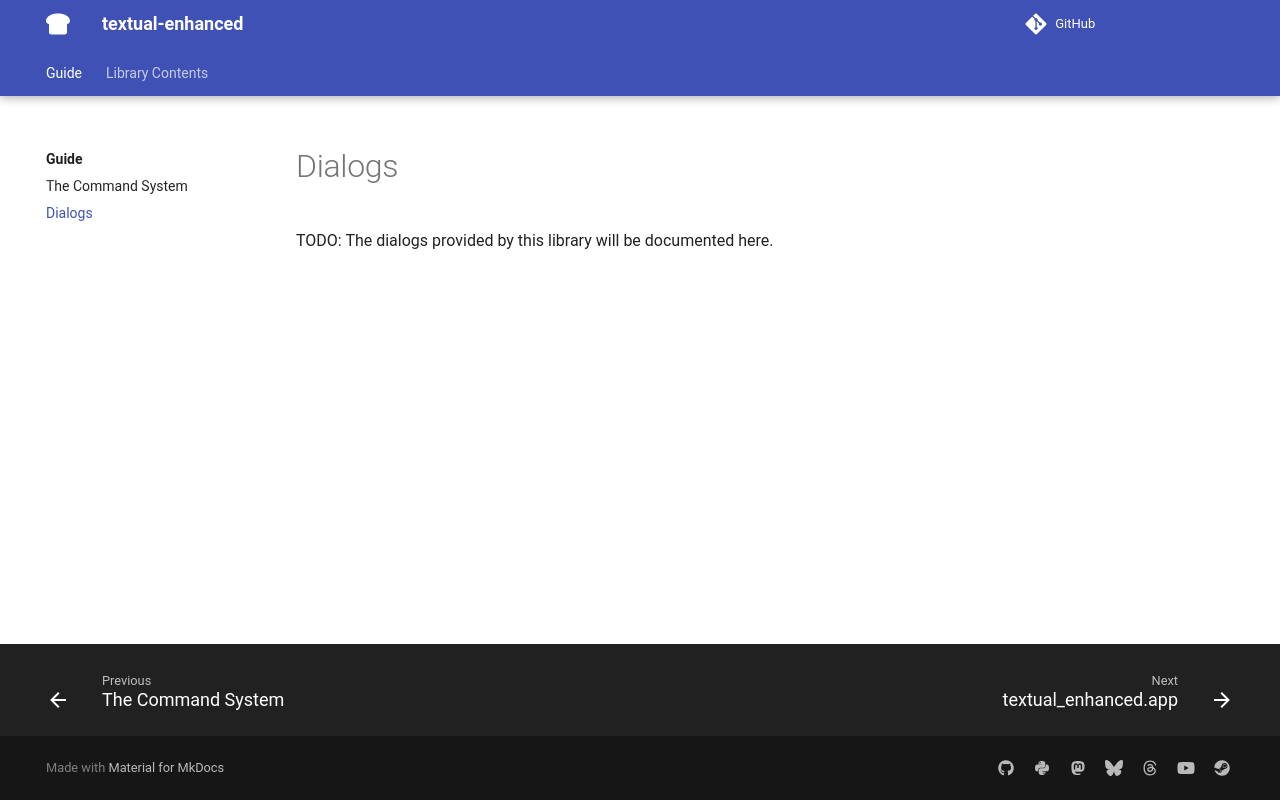

repository: davep/textual-enhanced · page: dialogs/index.html · generator: mkdocs

# Dialogs

TODO: The dialogs provided by this library will be documented here.

[//]: # (dialogs.md ends here)
